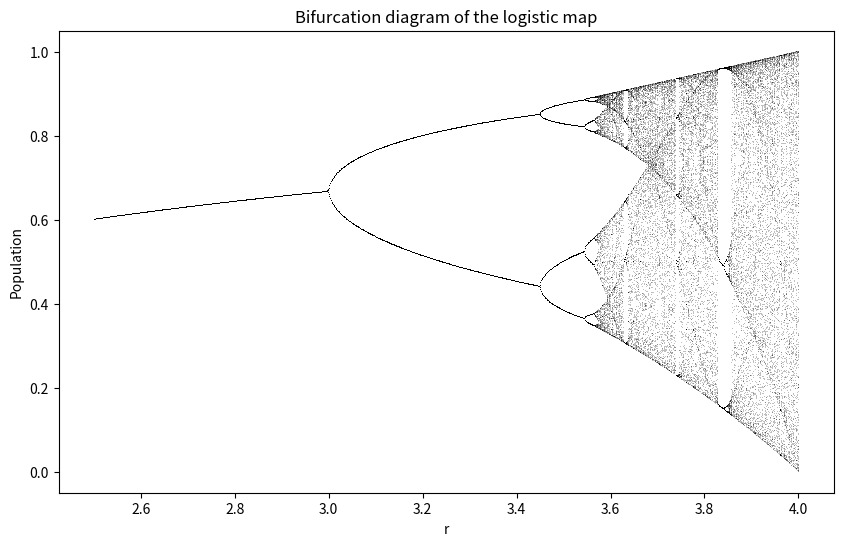

This chart was generated by the following Python code:
import numpy as np
import matplotlib.pyplot as plt

def logistic_map(r, x, iterations):
    results = []
    # Iterar a través del número especificado de generaciones
    for _ in range(iterations):
        # Aplicar la ecuación del mapa logístico: x_n+1 = r * x_n * (1 - x_n)
        x = r * x * (1 - x)
        # Guardar el resultado para esta iteración
        results.append(x)
    return results

# Configuración para la visualización del diagrama de bifurcación
# r_values: Crear una secuencia de valores de 'r' desde 2.5 hasta 4.0
r_values = np.linspace(2.5, 4.0, 1000)
# Número total de iteraciones para ejecutar el mapa logístico
iterations = 1000
# Número de puntos a mostrar para cada valor de 'r'
last = 100

# Inicializar figura para la visualización
plt.figure(figsize=(10, 6))

# Iterar a través de cada valor de 'r' en nuestra secuencia
for r in r_values:
    # Inicializar el valor de 'x' (población inicial) para este valor de 'r'
    x = 0.1
    # Obtener los resultados del mapa logístico para este valor de 'r'
    values = logistic_map(r, x, iterations)
    # Dibujar los últimos 'last' puntos en el diagrama de bifurcación
    plt.plot([r] * last, values[-last:], ',k', alpha=0.25)

# Añadir título y etiquetas a los ejes del gráfico
plt.title("Bifurcation diagram of the logistic map")
plt.xlabel("r")
plt.ylabel("Population")
# Mostrar el gráfico
plt.show()
